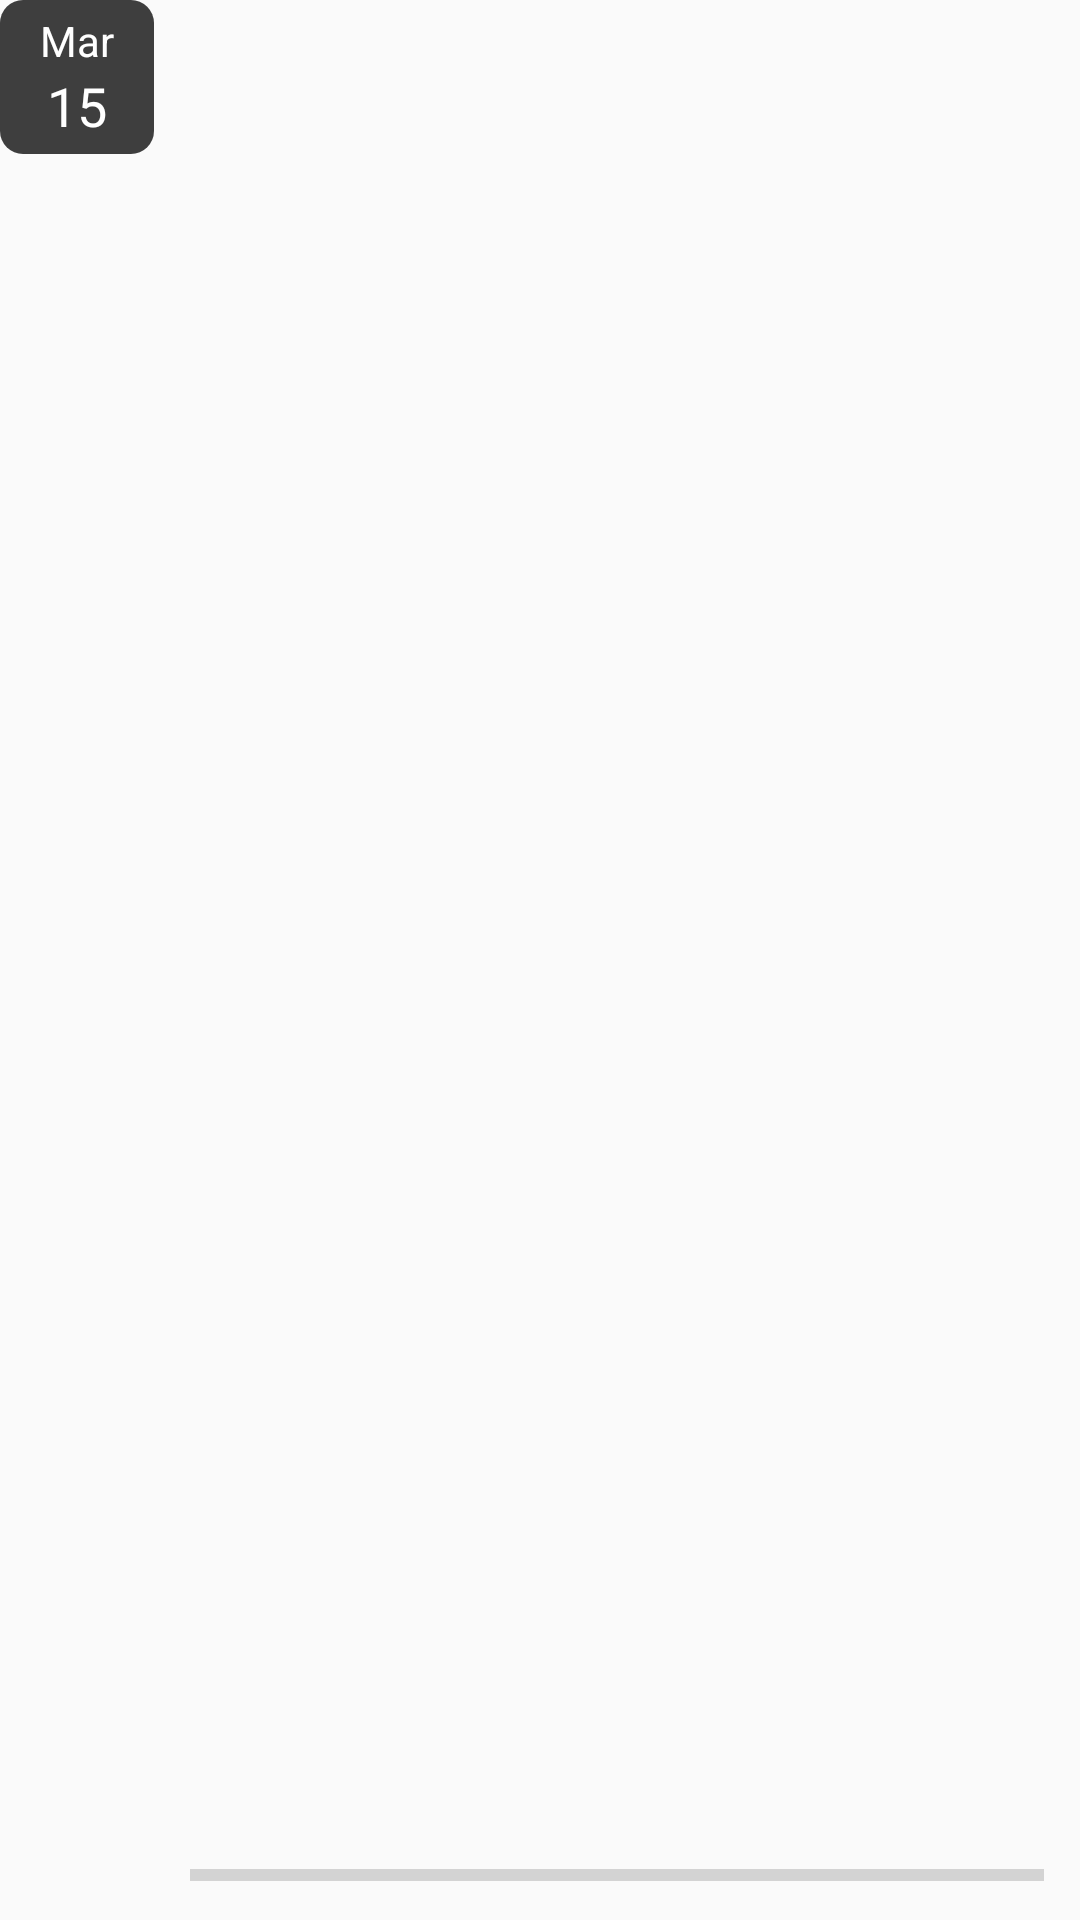

This screen was rendered from an Android layout file. Write that file and the resources it references.
<!-- AndroidManifest.xml: application theme AppTheme -->
<!-- res/layout/log_entry.xml -->
<?xml version="1.0" encoding="utf-8"?>
<android.support.constraint.ConstraintLayout xmlns:android="http://schemas.android.com/apk/res/android"
    android:layout_width="match_parent"
    android:layout_height="wrap_content"
    android:layout_margin="12dp"
    xmlns:app="http://schemas.android.com/apk/res-auto"
    xmlns:tools="http://schemas.android.com/tools">

    <include layout="@layout/log_date_layout"
        android:id="@+id/log_date_layout"
        app:layout_constraintStart_toStartOf="parent"
        app:layout_constraintTop_toTopOf="parent"
        app:layout_constraintBottom_toBottomOf="parent"/>

    <ProgressBar
        android:id="@+id/historic_level_indicator"
        style="@android:style/Widget.Material.ProgressBar.Horizontal"
        android:layout_width="0dp"
        android:layout_height="6dp"
        android:layout_marginTop="4dp"
        android:layout_marginBottom="4dp"
        android:layout_marginEnd="4dp"
        android:layout_margin="12dp"
        app:layout_constraintBottom_toBottomOf="parent"
        app:layout_constraintEnd_toEndOf="parent"
        app:layout_constraintStart_toEndOf="@id/log_date_layout"
        tools:progress="75" />

    <TextView
        android:id="@+id/mileage"
        android:layout_width="wrap_content"
        android:layout_height="wrap_content"
        android:layout_marginEnd="8dp"
        android:textAppearance="@style/TextAppearance.AppCompat.Medium"
        app:layout_constraintBottom_toTopOf="@id/historic_level_indicator"
        app:layout_constraintEnd_toStartOf="@+id/fluid_amount_text_indicator"
        app:layout_constraintStart_toStartOf="@id/historic_level_indicator"
        tools:text="127,000 miles" />

    <TextView
        android:id="@+id/fluid_amount_text_indicator"
        android:layout_width="wrap_content"
        android:layout_height="wrap_content"
        android:textAppearance="@style/TextAppearance.AppCompat.Medium"
        app:layout_constraintBottom_toTopOf="@id/historic_level_indicator"
        app:layout_constraintEnd_toEndOf="@id/historic_level_indicator"
        tools:text="75%" />

</android.support.constraint.ConstraintLayout>
<!-- res/layout/log_date_layout.xml (included above) -->
<?xml version="1.0" encoding="utf-8"?>
<android.support.constraint.ConstraintLayout xmlns:android="http://schemas.android.com/apk/res/android"
    android:layout_width="wrap_content"
    android:layout_height="wrap_content"
    android:clipToPadding="false"
    xmlns:app="http://schemas.android.com/apk/res-auto"
    xmlns:tools="http://schemas.android.com/tools">

    <ImageView
        android:id="@+id/date_display_background"
        android:src="@drawable/rounded_square"
        android:layout_width="0dp"
        android:layout_height="0dp"
        app:layout_constraintBottom_toBottomOf="@id/month_day_constraint_layout"
        app:layout_constraintTop_toTopOf="@id/month_day_constraint_layout"
        app:layout_constraintDimensionRatio="1:1"/>

    <android.support.constraint.ConstraintLayout
        android:id="@+id/month_day_constraint_layout"
        android:layout_width="wrap_content"
        android:layout_height="wrap_content"
        android:padding="4dp"
        app:layout_constraintStart_toStartOf="parent"
        app:layout_constraintEnd_toEndOf="parent"
        app:layout_constraintTop_toTopOf="parent"
        app:layout_constraintBottom_toBottomOf="parent">

        <TextView
            android:id="@+id/month"
            android:layout_width="wrap_content"
            android:layout_height="wrap_content"
            android:textColor="@color/white"
            app:layout_constraintEnd_toEndOf="parent"
            app:layout_constraintStart_toStartOf="parent"
            app:layout_constraintTop_toTopOf="parent"
            tools:text="Mar" />

        <TextView
            android:id="@+id/day"
            android:layout_width="wrap_content"
            android:layout_height="wrap_content"
            android:textAppearance="@style/TextAppearance.AppCompat.Medium"
            android:textColor="@color/white"
            app:layout_constraintEnd_toEndOf="parent"
            app:layout_constraintStart_toStartOf="parent"
            app:layout_constraintTop_toBottomOf="@id/month"
            tools:text="15" />

    </android.support.constraint.ConstraintLayout>

</android.support.constraint.ConstraintLayout>
<!-- resources referenced by this layout -->
<resources>
  <color name="white">#FFF</color>
  <!-- drawable rounded_square (drawable) -->
  <?xml version="1.0" encoding="utf-8"?>
  <shape xmlns:android="http://schemas.android.com/apk/res/android"
      android:shape="rectangle">
      <size
          android:width="20dp"
          android:height="20dp"/>
      <corners
          android:radius="3dp"/>
      <solid
          android:color="@color/colorPrimary"/>
  </shape>
  <style name="AppTheme" parent="Theme.AppCompat.Light.DarkActionBar">
  		
  		<item name="colorPrimary">@color/colorPrimary</item>
  		<item name="colorPrimaryDark">@color/colorPrimaryDark</item>
  		<item name="colorAccent">@color/colorAccent</item>
  	</style>
  <color name="colorPrimary">#3e3e3e</color>
  <color name="colorPrimaryDark">#292929</color>
  <color name="colorAccent">#cc0b0b</color>
</resources>
